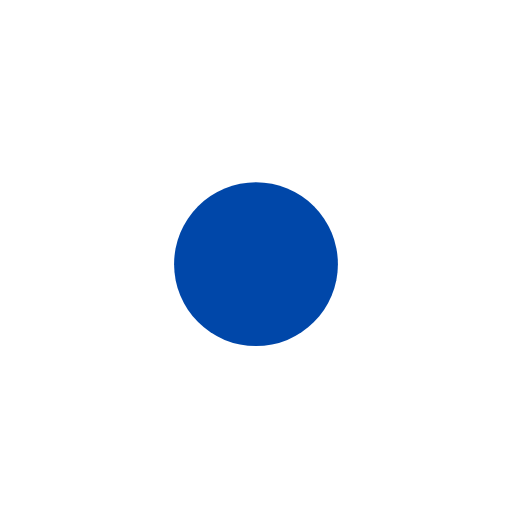
t = 0.00 s
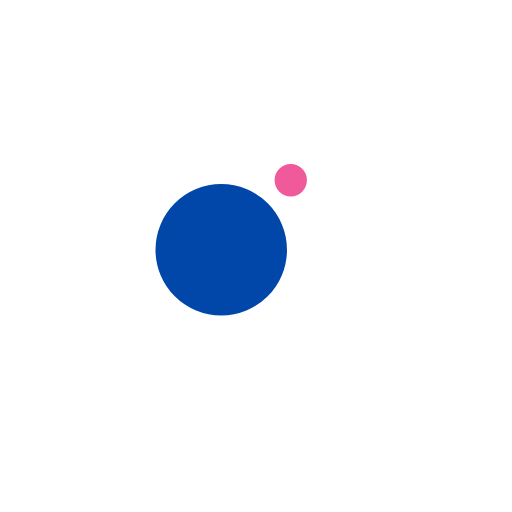
t = 0.13 s
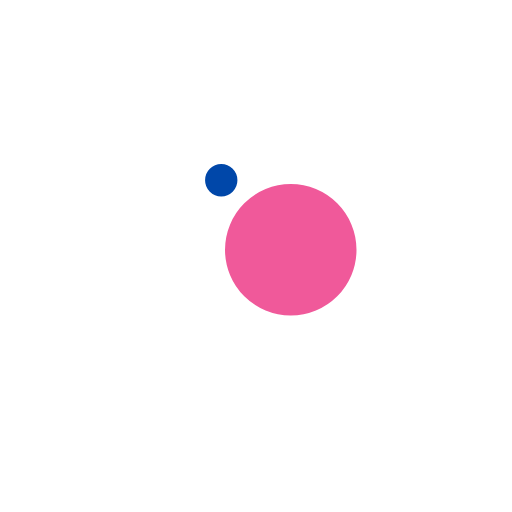
t = 0.38 s
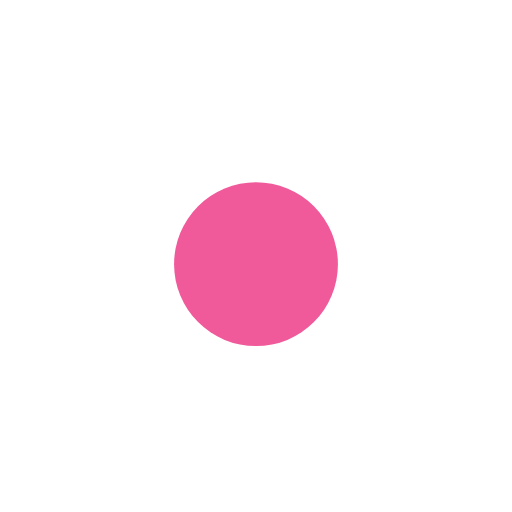
t = 0.50 s
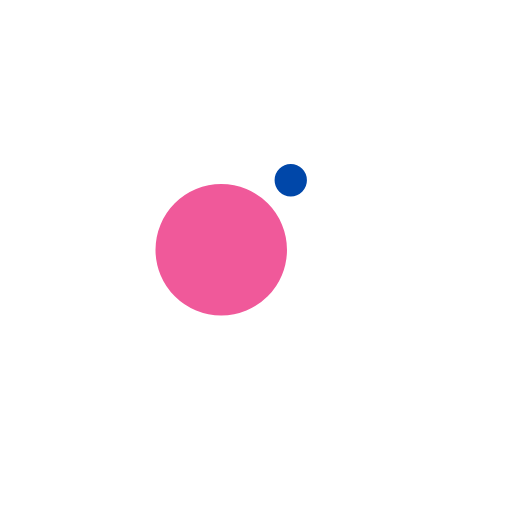
t = 0.63 s
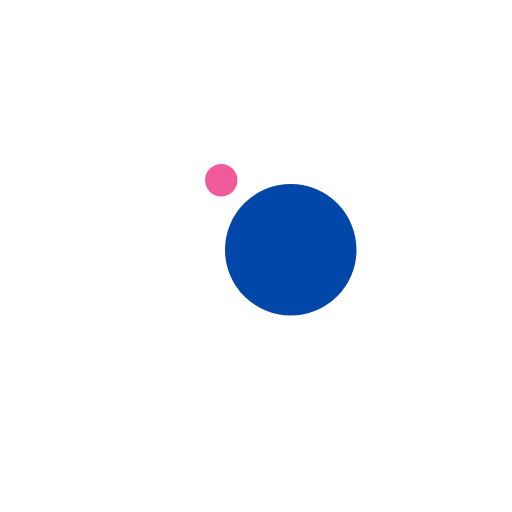
t = 0.88 s

The animated SVG that drew these frames (rendered in a browser with its animation timeline set to each time). Animation: 4 SMIL elements (animate=2,animateTransform=2); one cycle of 1.00 s, repeats indefinitely.

<svg xmlns="http://www.w3.org/2000/svg" xmlns:xlink="http://www.w3.org/1999/xlink" style="margin:auto;background:#fff;display:block;" width="200px" height="200px" viewBox="0 0 100 100" preserveAspectRatio="xMidYMid">
<g transform="translate(0 -8)">
  <circle cx="50" cy="40.4" r="10" fill="#f0599a">
    <animateTransform attributeName="transform" type="rotate" dur="1s" repeatCount="indefinite" keyTimes="0;1" values="0 50 50;360 50 50"></animateTransform>
    <animate attributeName="r" dur="1s" repeatCount="indefinite" calcMode="spline" keyTimes="0;0.5;1" values="0;16;0" keySplines="0.2 0 0.8 1;0.2 0 0.8 1"></animate>
  </circle>
  <circle cx="50" cy="40.4" r="10" fill="#0047a9">
    <animateTransform attributeName="transform" type="rotate" dur="1s" repeatCount="indefinite" keyTimes="0;1" values="180 50 50;540 50 50"></animateTransform>
    <animate attributeName="r" dur="1s" repeatCount="indefinite" calcMode="spline" keyTimes="0;0.5;1" values="16;0;16" keySplines="0.2 0 0.8 1;0.2 0 0.8 1"></animate>
  </circle>
</g>
</svg>